Run: headless pygame with SDL's dummy video driver; simulated clock (each Clock.tick advances the game by its frame time, no real sleeping); random seed 0; keys injected as events and as key.get_pressed() state; no mouse input.
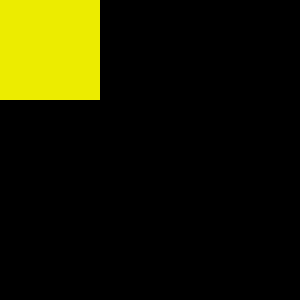
Frame 1 of 4 · flips 1–60 · no input
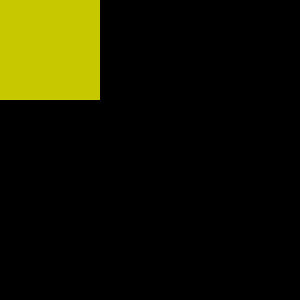
Frame 2 of 4 · flips 61–180 · tapped SPACE, RETURN · held RIGHT (→), D
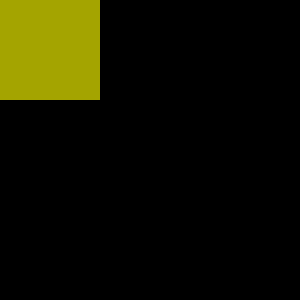
Frame 3 of 4 · flips 181–300 · held DOWN (↓), S
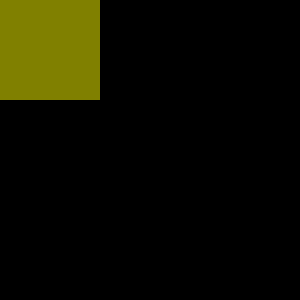
Frame 4 of 4 · flips 301–420 · held LEFT (←), A, UP (↑), W

The pygame program that drew these frames:

#!/usr/bin/env python3

import pygame, sys
from pygame.locals import *

RECT = pygame.Rect(0, 0, 100, 100)

def main():
    pygame.init()
    clock = pygame.time.Clock()
    display = pygame.display.set_mode((300, 300))
    pygame.display.set_caption('Alpha animation')

    while True:
        for event in pygame.event.get(QUIT):
            pygame.quit()
            sys.exit()

        display.fill((0, 0, 0))

        # animate button
        origSurf = display.copy()
        flashSurf = pygame.Surface((100, 100))
        flashSurf = flashSurf.convert_alpha()
        for start, end, step in ((0, 255, 1), (255, 0, -1)):
            for alpha in range(start, end, 4 * step):
                display.blit(origSurf, (0, 0))
                flashSurf.fill((255, 255, 0, alpha))
                display.blit(flashSurf, (0, 0))
                pygame.display.update()
                clock.tick(30)

        display.blit(origSurf, (0, 0))

        pygame.display.update()
        clock.tick(30)

if __name__ == "__main__":
    main()
